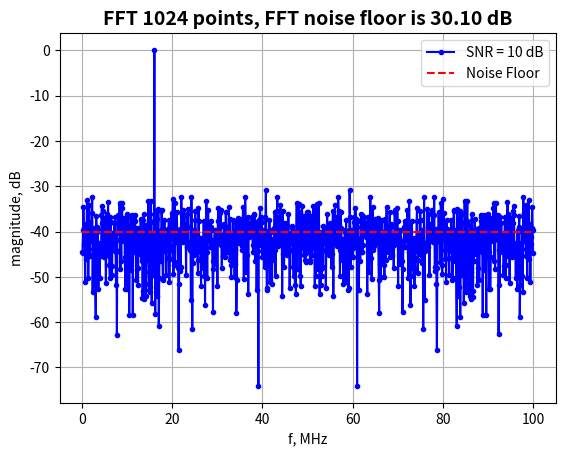

Here is the Python script that generated this plot:
import numpy as np
import matplotlib.pyplot as plt


Fs      = 100e6 # sample rate
f0      = 16e6  # signal frequency
ts      = 1/Fs
Nsmpl   = 1024
SNR_dB  = 10   # signal-to-noise ratio

t_axis  = np.linspace(0, Nsmpl, Nsmpl) * ts
f_axis  = np.linspace(0, Nsmpl, Nsmpl) * Fs / Nsmpl
s       = np.exp(1j*np.pi*2*f0*t_axis)

# signal mixed with noise
u       = s + 10**(-SNR_dB/20)*np.random.randn(Nsmpl)
# normalized Numpy FFT 
uF      = np.abs(np.fft.fft(u)/Nsmpl)

plt.figure()
plt.plot(f_axis/1e6, 20*np.log10(uF), '.-b', label='SNR = {} dB'.format(SNR_dB))
plt.plot(f_axis/1e6, (-10*np.log10(Nsmpl)-SNR_dB)*np.ones(Nsmpl), '--r', label='Noise Floor')
plt.title("FFT {} points, FFT noise floor is {:3.2f} dB".format(Nsmpl, 10*np.log10(Nsmpl)), fontweight="bold", fontsize=14)
plt.legend(loc='upper right')
plt.grid()
plt.xlabel('f, MHz')
plt.ylabel('magnitude, dB')
plt.show()